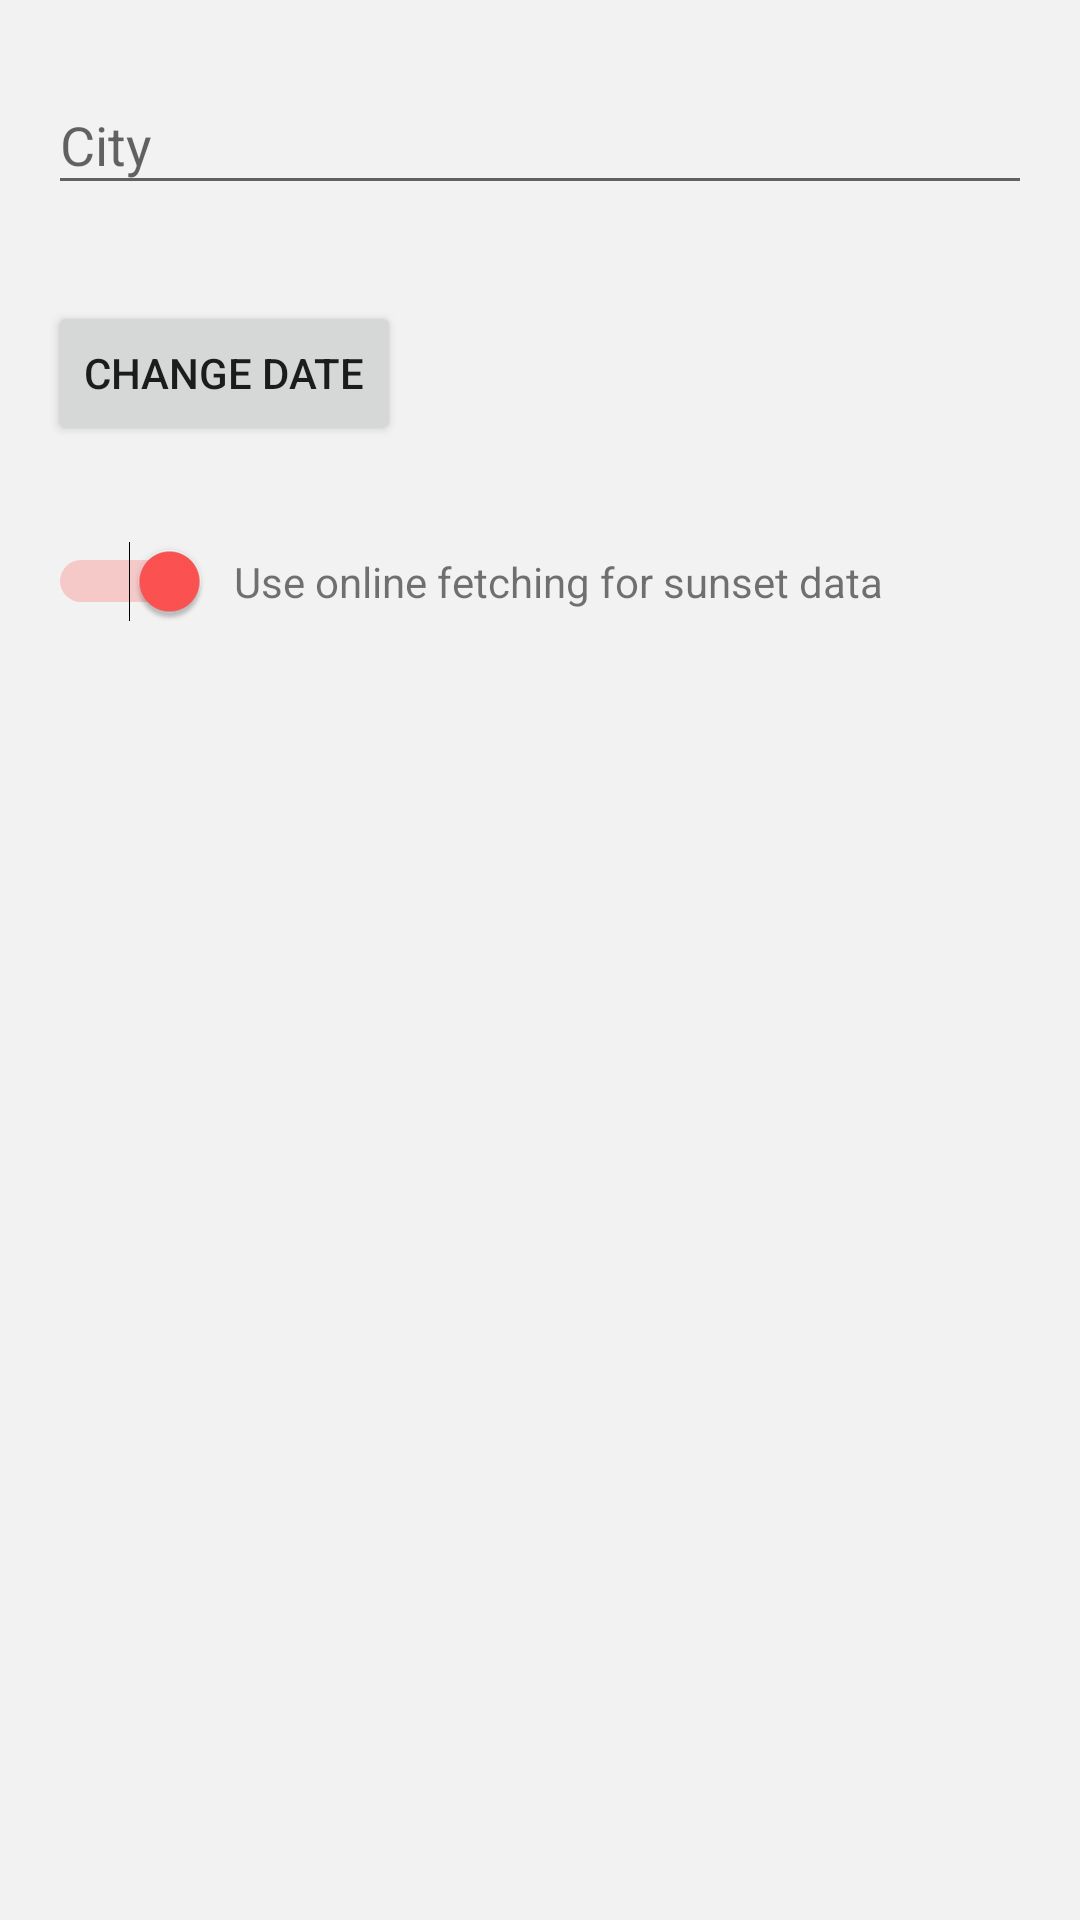

Here is an Android app screen rendered from its layout file. Give the layout XML and the strings, colors and styles it references.
<!-- AndroidManifest.xml: application theme AppTheme -->
<!-- res/layout/options_alert_dialog_layout.xml -->
<?xml version="1.0" encoding="utf-8"?>
<ScrollView xmlns:android="http://schemas.android.com/apk/res/android"
    xmlns:app="http://schemas.android.com/apk/res-auto"
    android:id="@+id/change_options_alert_dialog_layout_root"
    android:layout_width="match_parent"
    android:layout_height="match_parent"
    android:padding="@dimen/margin_normal"
    android:orientation="vertical">

    <androidx.constraintlayout.widget.ConstraintLayout
        android:layout_width="match_parent"
        android:layout_height="wrap_content">

        <com.google.android.material.textfield.TextInputLayout
            android:id="@+id/city_textInputLayout"
            android:layout_width="match_parent"
            android:layout_height="wrap_content"
            app:layout_constraintTop_toTopOf="parent">

            <com.google.android.material.textfield.TextInputEditText
                android:id="@+id/city_editText"
                android:layout_width="match_parent"
                android:layout_height="wrap_content"
                android:hint="City" />

        </com.google.android.material.textfield.TextInputLayout>

        <Button
            android:id="@+id/date_button"
            android:text="Change date"
            app:layout_constraintTop_toBottomOf="@id/city_textInputLayout"
            app:layout_constraintLeft_toLeftOf="parent"
            android:layout_marginTop="@dimen/margin_large"
            android:layout_width="wrap_content"
            android:layout_height="wrap_content"/>

        <Switch
            android:id="@+id/online_switch"
            app:layout_constraintTop_toBottomOf="@id/date_button"
            app:layout_constraintLeft_toLeftOf="parent"
            android:layout_marginTop="@dimen/margin_large"
            android:switchPadding="@dimen/margin_normal"
            android:checked="true"
            android:layout_width="wrap_content"
            android:layout_height="wrap_content"/>

        <TextView
            android:id="@+id/switch_textView"
            android:layout_marginLeft="@dimen/margin_small"
            android:text="Use online fetching for sunset data"
            app:layout_constraintLeft_toRightOf="@id/online_switch"
            app:layout_constraintTop_toTopOf="@id/online_switch"
            app:layout_constraintBottom_toBottomOf="@id/online_switch"
            android:layout_width="wrap_content"
            android:layout_height="wrap_content"/>

    </androidx.constraintlayout.widget.ConstraintLayout>

</ScrollView>
<!-- resources referenced by this layout -->
<resources>
  <dimen name="margin_large">32dp</dimen>
  <dimen name="margin_normal">16dp</dimen>
  <dimen name="margin_small">8dp</dimen>
  <style name="AppTheme" parent="Theme.AppCompat.Light.DarkActionBar">
          
          <item name="colorPrimary">@color/colorPrimary</item>
          <item name="colorPrimaryDark">@color/colorPrimaryDark</item>
          <item name="colorAccent">@color/colorAccent</item>
          <item name="android:colorBackground">@color/colorBackground</item>
      </style>
  <color name="colorPrimary">#607D8B</color>
  <color name="colorPrimaryDark">#455A64</color>
  <color name="colorAccent">#FF5252</color>
  <color name="colorBackground">#F2F2F2</color>
</resources>
